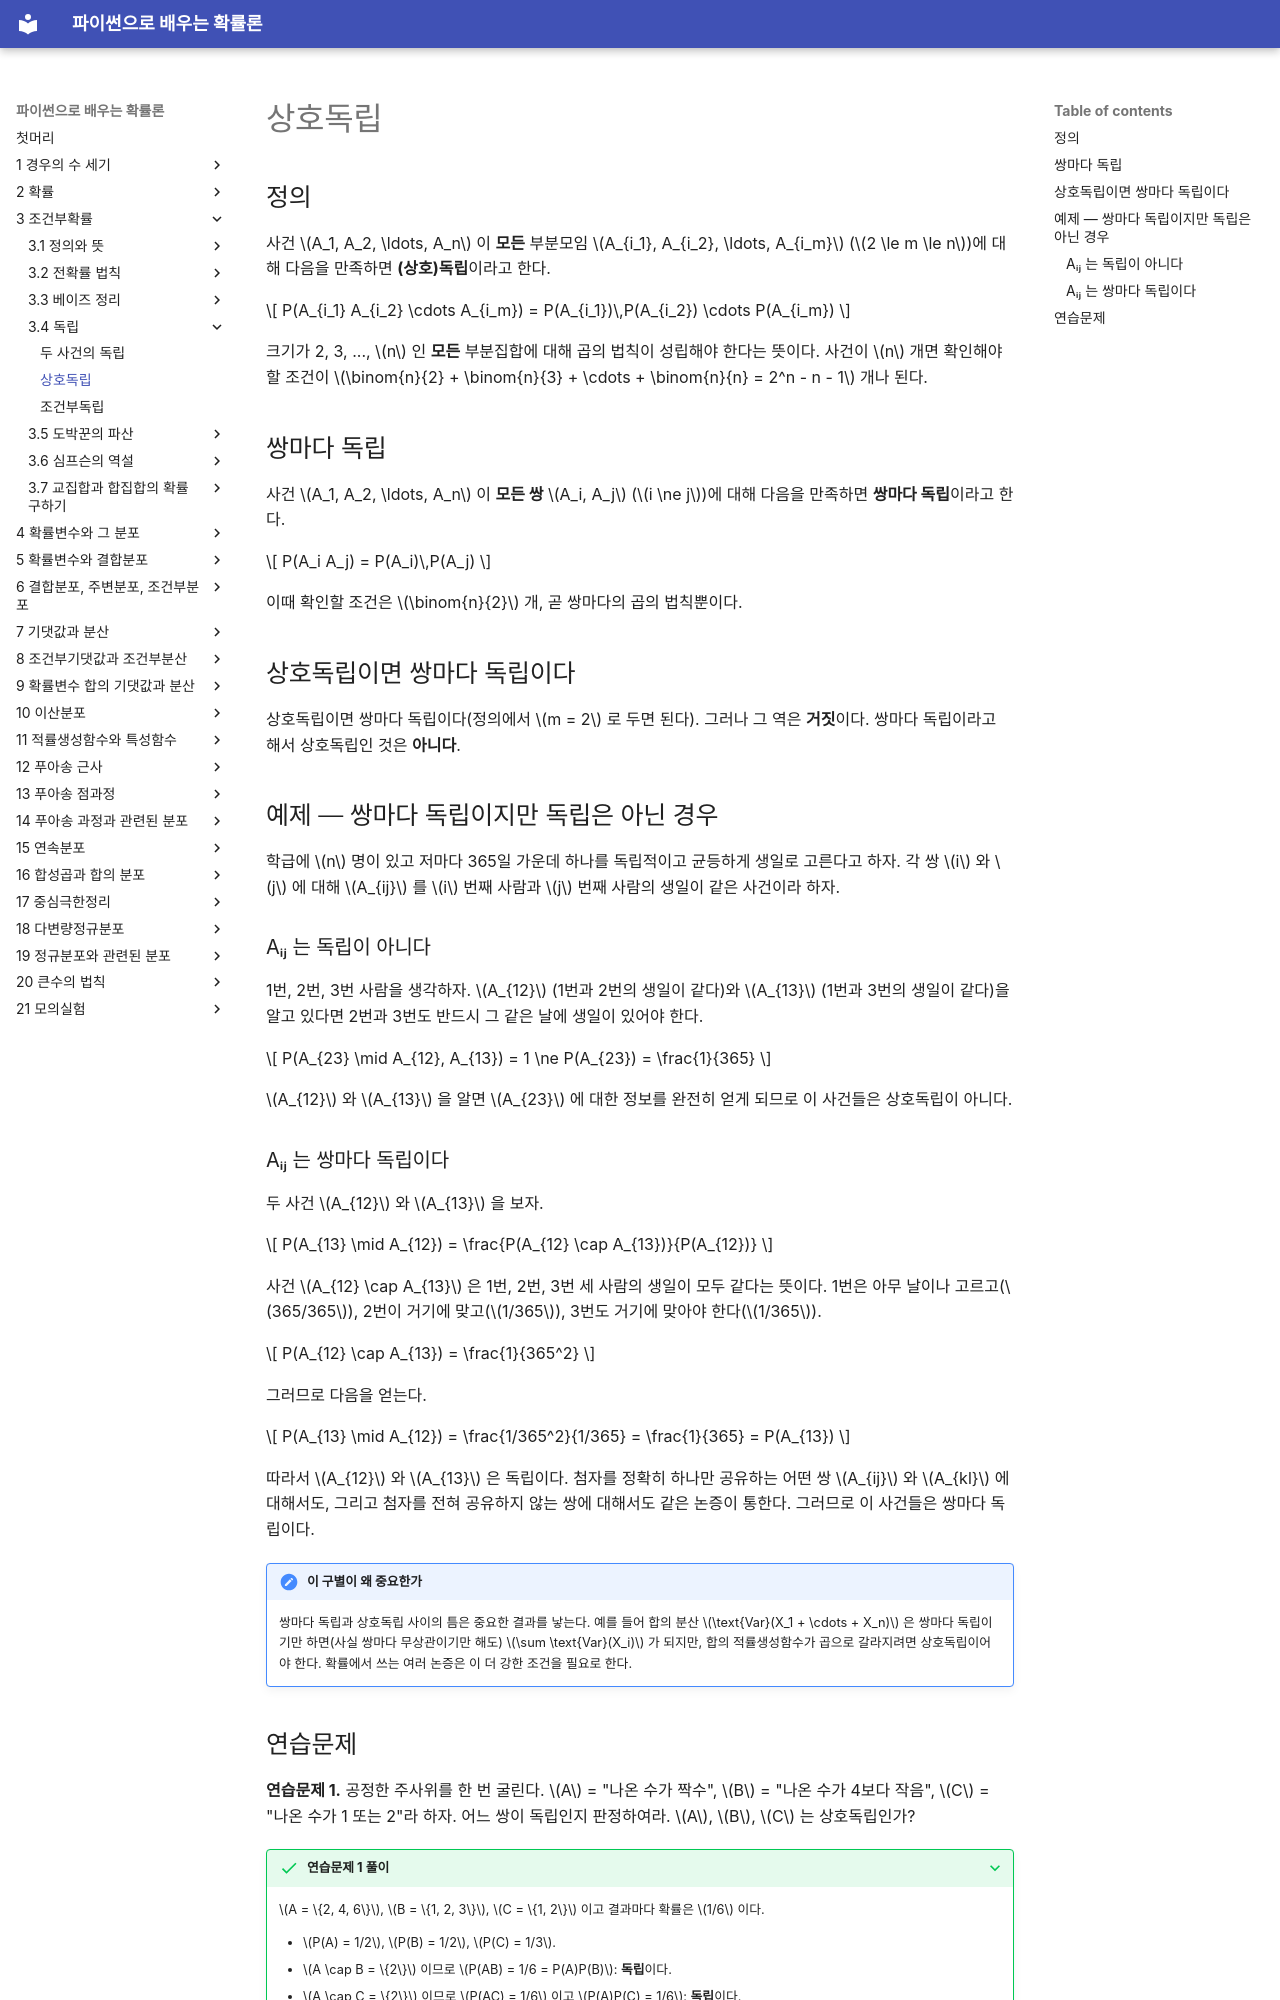

repository: SungchulLee/undergraduate_probability_book_writing · page: ch03/independence/mutual_independence/index.html · generator: mkdocs

# 상호독립

## 정의

사건 $A_1, A_2, \ldots, A_n$ 이 **모든** 부분모임 $A_{i_1}, A_{i_2}, \ldots, A_{i_m}$ ($2 \le m \le n$)에 대해 다음을 만족하면 **(상호)독립**이라고 한다.

$$
P(A_{i_1} A_{i_2} \cdots A_{i_m}) = P(A_{i_1})\,P(A_{i_2}) \cdots P(A_{i_m})
$$

크기가 2, 3, ..., $n$ 인 **모든** 부분집합에 대해 곱의 법칙이 성립해야 한다는 뜻이다. 사건이 $n$ 개면 확인해야 할 조건이 $\binom{n}{2} + \binom{n}{3} + \cdots + \binom{n}{n} = 2^n - n - 1$ 개나 된다.

## 쌍마다 독립

사건 $A_1, A_2, \ldots, A_n$ 이 **모든 쌍** $A_i, A_j$ ($i \ne j$)에 대해 다음을 만족하면 **쌍마다 독립**이라고 한다.

$$
P(A_i A_j) = P(A_i)\,P(A_j)
$$

이때 확인할 조건은 $\binom{n}{2}$ 개, 곧 쌍마다의 곱의 법칙뿐이다.

## 상호독립이면 쌍마다 독립이다

상호독립이면 쌍마다 독립이다(정의에서 $m = 2$ 로 두면 된다). 그러나 그 역은 **거짓**이다. 쌍마다 독립이라고 해서 상호독립인 것은 **아니다**.

## 예제 — 쌍마다 독립이지만 독립은 아닌 경우

학급에 $n$ 명이 있고 저마다 365일 가운데 하나를 독립적이고 균등하게 생일로 고른다고 하자. 각 쌍 $i$ 와 $j$ 에 대해 $A_{ij}$ 를 $i$ 번째 사람과 $j$ 번째 사람의 생일이 같은 사건이라 하자.

### Aᵢⱼ 는 독립이 아니다

1번, 2번, 3번 사람을 생각하자. $A_{12}$ (1번과 2번의 생일이 같다)와 $A_{13}$ (1번과 3번의 생일이 같다)을 알고 있다면 2번과 3번도 반드시 그 같은 날에 생일이 있어야 한다.

$$
P(A_{23} \mid A_{12}, A_{13}) = 1 \ne P(A_{23}) = \frac{1}{365}
$$

$A_{12}$ 와 $A_{13}$ 을 알면 $A_{23}$ 에 대한 정보를 완전히 얻게 되므로 이 사건들은 상호독립이 아니다.

### Aᵢⱼ 는 쌍마다 독립이다

두 사건 $A_{12}$ 와 $A_{13}$ 을 보자.

$$
P(A_{13} \mid A_{12}) = \frac{P(A_{12} \cap A_{13})}{P(A_{12})}
$$

사건 $A_{12} \cap A_{13}$ 은 1번, 2번, 3번 세 사람의 생일이 모두 같다는 뜻이다. 1번은 아무 날이나 고르고($365/365$), 2번이 거기에 맞고($1/365$), 3번도 거기에 맞아야 한다($1/365$).

$$
P(A_{12} \cap A_{13}) = \frac{1}{365^2}
$$

그러므로 다음을 얻는다.

$$
P(A_{13} \mid A_{12}) = \frac{1/365^2}{1/365} = \frac{1}{365} = P(A_{13})
$$

따라서 $A_{12}$ 와 $A_{13}$ 은 독립이다. 첨자를 정확히 하나만 공유하는 어떤 쌍 $A_{ij}$ 와 $A_{kl}$ 에 대해서도, 그리고 첨자를 전혀 공유하지 않는 쌍에 대해서도 같은 논증이 통한다. 그러므로 이 사건들은 쌍마다 독립이다.

!!! note "이 구별이 왜 중요한가"
    쌍마다 독립과 상호독립 사이의 틈은 중요한 결과를 낳는다. 예를 들어 합의 분산 $\text{Var}(X_1 + \cdots + X_n)$ 은 쌍마다 독립이기만 하면(사실 쌍마다 무상관이기만 해도) $\sum \text{Var}(X_i)$ 가 되지만, 합의 적률생성함수가 곱으로 갈라지려면 상호독립이어야 한다. 확률에서 쓰는 여러 논증은 이 더 강한 조건을 필요로 한다.
